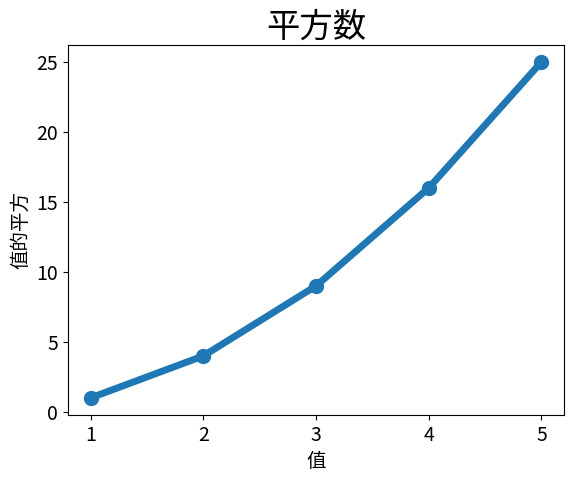

The script that saved this image:
# 利用matplotlib绘制简单的折线图

import matplotlib.pyplot as plt  # 模块pyplot包含很多用于生成图表的函数

# 解决中文问题-方式一(永久解决)
# 文件路径: /Library/Frameworks/Python.framework/Versions/3.7/lib/python3.7/site-packages/matplotlib/mpl-data
# 网上(https://www.fontpalace.com/font-details/SimHei/)下载中文字体 SimHei.ttf 安装, 并放到mpl-data/fonts文件夹下面
# print(matplotlib.matplotlib_fname()) 找到相应的配置文件, 修改三项配置
# font.family : sans-serif  这行去掉注释
# font.sans-serif : SimHei, Bitstream Vera Sans  这行加入前面的SimHei字体
# axes.unicode_minus:False 这行去掉注释, 解决负号'-'显示为方块的问题
# from matplotlib.font_manager import _rebuild
# _rebuild() 重新加载一下字体(尤其重要)

# 解决中文问题-方式二(每次都需要, 其实这样添加可以防止环境不一致的问题)
# import matplotlib.pyplot as plt
# plt.rcParams['font.sans-serif']=['SimHei'] #用来正常显示中文标签, 系统应该要安装SimHei字体
# plt.rcParams['axes.unicode_minus']=False  #用来正常显示负号

# 当你向plot()提供一系列数字时, 它假设第一个数据点对应的x坐标值为0
input_values = [1, 2, 3, 4, 5]
squares = [1, 4, 9, 16, 25]   # 需要绘制图形的数据

# plt.plot(squares, linewidth=5)     # 绘制图形, linewidth表示折线图线条的粗细
plt.plot(input_values, squares, linewidth=5)  # 指定input_values为输入值, 确保x轴坐标是正确的

plt.title('平方数', fontsize=24)  # 指定图表的标题, 及标题的字体大小
plt.xlabel('值', fontsize=14)    # 为X轴设置标题及标题的大小
plt.ylabel('值的平方', fontsize=14)  # 为Y轴设置标题及标题的大小

# 设置刻度样式, both表示将x轴和y轴的字号都设置为14, x表示只设置x轴的字号, y表示只设置y轴的字号
plt.tick_params(axis='both', labelsize=14)

plt.show()            # 显示绘制的图形

# 使用scatter绘制散点图
# 要绘制单个点, 可使用函数scatter(), 并向它传递一对x和y坐标, 它将在指定位置绘制一个点

# plt.scatter(2, 4, s=200)  # 传入x,y的坐标, 绘制单个散点, s表示单个点的大小

x_values = [1, 2, 3, 4, 5]     # 使用scatter绘制一系列的点
y_values = [1, 4, 9, 16, 25]   # x_values和y_values长度需要一致, 否则绘图时程序报错
plt.scatter(x_values, y_values, s=100)

plt.title('平方数', fontsize=24)  # 指定图表的标题, 及标题的字体大小
plt.xlabel('值', fontsize=14)    # 为X轴设置标题及标题的大小
plt.ylabel('值的平方', fontsize=14)  # 为Y轴设置标题及标题的大小

# which参数表示设置刻度线, 默认为major表示设置主刻度线, minor表示设置副刻度线, both表示同时设置
plt.tick_params(axis='both', which='major', labelsize=14)

plt.show()